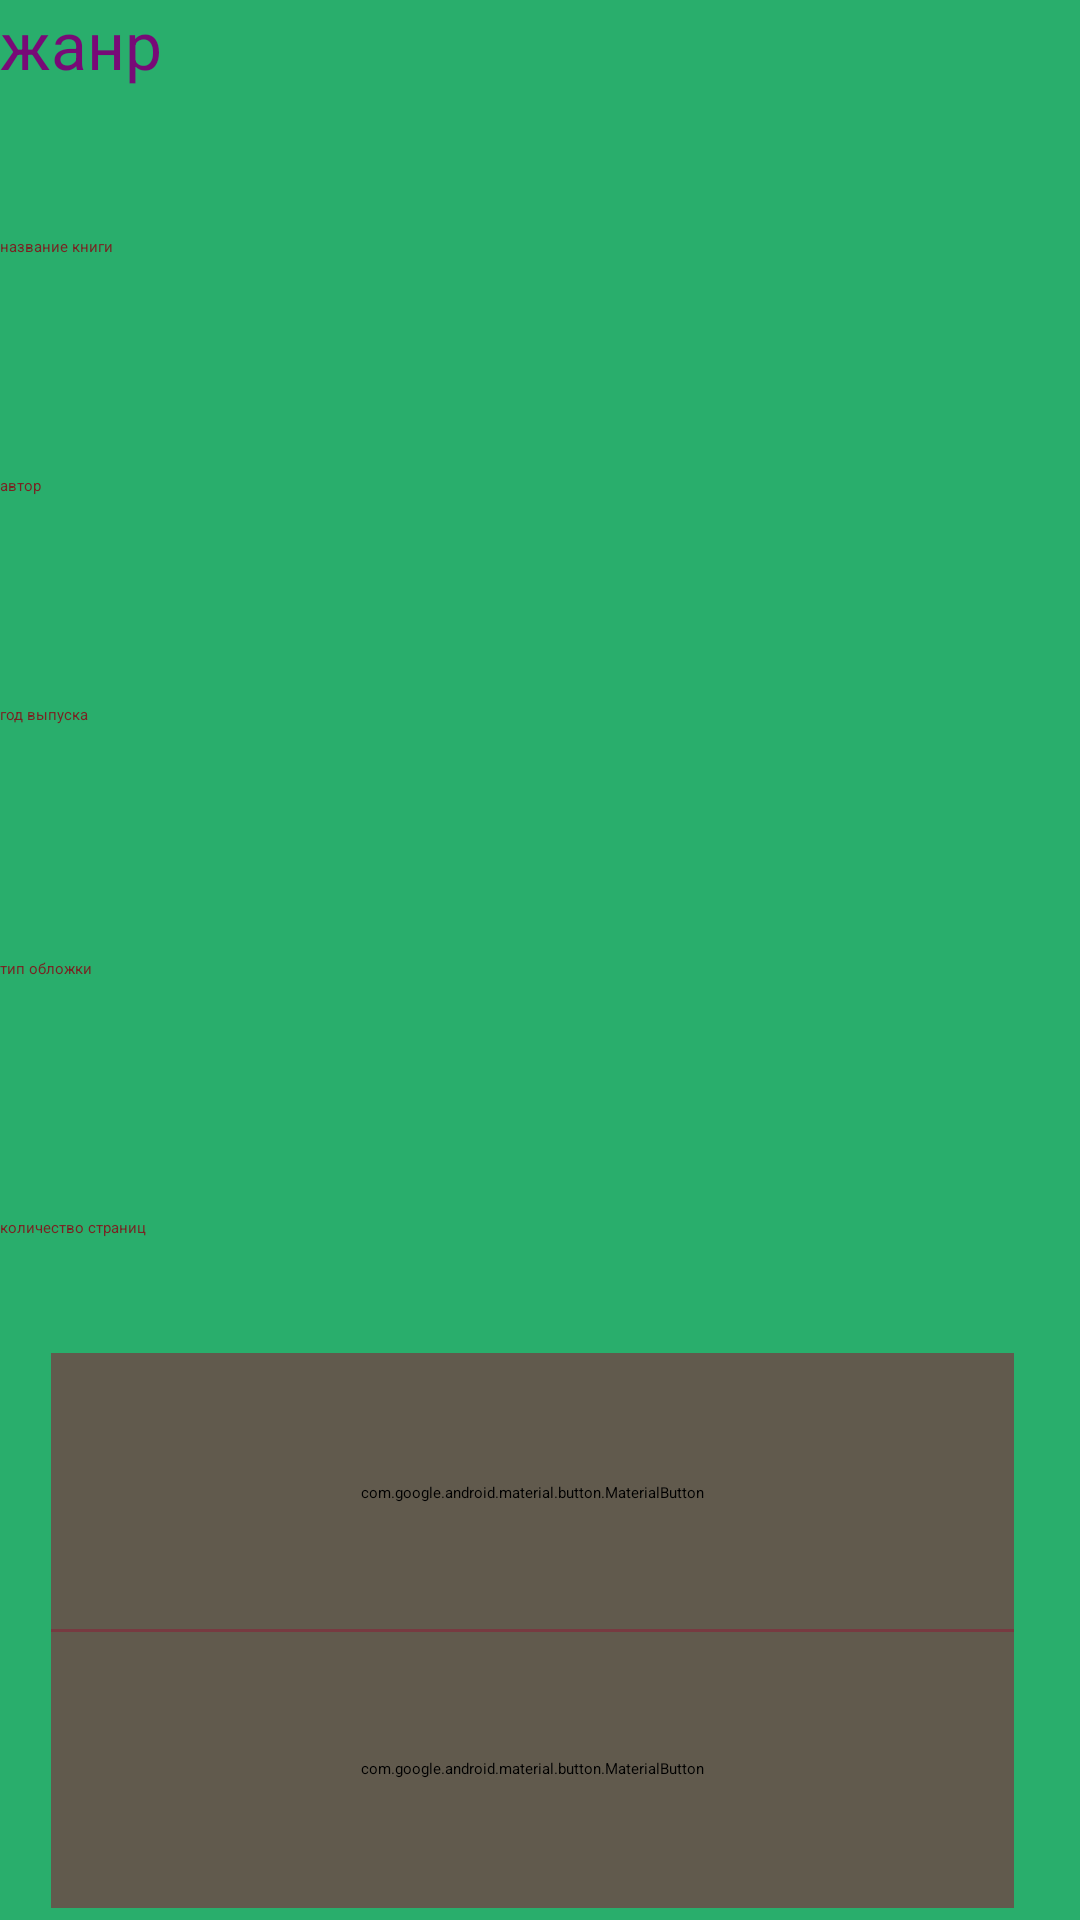

Android layout source for this screen:
<!-- AndroidManifest.xml: application theme Theme.TryListJson -->
<!-- res/layout/activity_add_book.xml -->
<?xml version="1.0" encoding="utf-8"?>
<androidx.constraintlayout.widget.ConstraintLayout xmlns:android="http://schemas.android.com/apk/res/android"
    xmlns:app="http://schemas.android.com/apk/res-auto"
    xmlns:tools="http://schemas.android.com/tools"
    android:layout_width="match_parent"
    android:layout_height="match_parent"
    tools:context=".AddbookActivity"
    android:background="#29ae6c">


    <com.google.android.material.button.MaterialButton
        android:id="@+id/button3"
        style="@style/Widget.Material3.Button.ElevatedButton"
        android:layout_width="321dp"
        android:layout_height="93dp"
        android:layout_marginBottom="96dp"
        android:backgroundTint="#9C85273A"
        android:text="@string/add_boks"
        android:textColor="#E38E0F"
        android:textSize="25sp"
        app:cornerRadius="50dp"
        app:layout_constraintBottom_toBottomOf="parent"
        app:layout_constraintEnd_toEndOf="parent"
        app:layout_constraintHorizontal_bias="0.433"
        app:layout_constraintStart_toStartOf="parent" />

    <com.google.android.material.button.MaterialButton
        android:id="@+id/remove_button"
        style="@style/Widget.Material3.Button.ElevatedButton"
        android:layout_width="321dp"
        android:layout_height="93dp"
        android:layout_marginBottom="4dp"
        android:backgroundTint="#9C85273A"
        android:text="@string/remove_book"
        android:textColor="#E38E0F"
        android:textSize="25sp"
        app:cornerRadius="50dp"
        app:layout_constraintBottom_toBottomOf="parent"
        app:layout_constraintEnd_toEndOf="parent"
        app:layout_constraintHorizontal_bias="0.433"
        app:layout_constraintStart_toStartOf="parent" />

    <EditText
        android:textColor="#780A77"
        android:textColorHint="#780A77"
        android:backgroundTint="@android:color/holo_red_light"
        android:id="@+id/editTextTexjanr"
        android:layout_width="360dp"
        android:layout_height="76dp"
        android:layout_marginBottom="14dp"
        android:ems="10"
        android:textSize="22sp"
        android:hint="@string/janr"
        android:inputType="textEmailAddress"
        app:layout_constraintBottom_toTopOf="@+id/editTextTexttitle"
        app:layout_constraintHorizontal_bias="0.0"
        app:layout_constraintLeft_toLeftOf="parent"
        app:layout_constraintRight_toRightOf="parent"
        app:layout_constraintTop_toTopOf="parent"
        app:layout_constraintVertical_bias="0.024" />

    <EditText
        android:textColor="#7A2222"
        android:id="@+id/editTextTexttitle"
        android:layout_width="360dp"
        android:layout_height="77dp"
        android:ems="10"
        android:textColorHint="#7A2222"
        android:backgroundTint="@android:color/holo_red_light"
        android:hint="@string/name_book"
        android:inputType="textEmailAddress"
        app:layout_constraintBottom_toBottomOf="parent"
        app:layout_constraintHorizontal_bias="0.0"
        app:layout_constraintLeft_toLeftOf="parent"
        app:layout_constraintRight_toRightOf="parent"
        app:layout_constraintTop_toTopOf="parent"
        app:layout_constraintVertical_bias="0.14" />

    <EditText
        android:textColor="#7A2222"
        android:id="@+id/editTextTextcover_type"
        android:layout_width="360dp"
        android:layout_height="73dp"
        android:ems="10"
        android:textColorHint="#7A2222"
        android:backgroundTint="@android:color/holo_red_light"
        android:hint="@string/cover_type"
        android:inputType="textEmailAddress"
        app:layout_constraintBottom_toBottomOf="parent"
        app:layout_constraintHorizontal_bias="0.0"
        app:layout_constraintLeft_toLeftOf="parent"
        app:layout_constraintRight_toRightOf="parent"
        app:layout_constraintTop_toTopOf="parent"
        app:layout_constraintVertical_bias="0.563" />

    <EditText
        android:textColor="#7A2222"
        android:id="@+id/editTextTextyear_of_publishing"
        android:layout_width="360dp"
        android:layout_height="76dp"
        android:ems="10"
        android:hint="@string/age_publisher"
        android:backgroundTint="@android:color/holo_red_light"
        android:textColorHint="#7A2222"
        android:inputType="textEmailAddress"
        app:layout_constraintBottom_toBottomOf="parent"
        app:layout_constraintHorizontal_bias="0.0"
        app:layout_constraintLeft_toLeftOf="parent"
        app:layout_constraintRight_toRightOf="parent"
        app:layout_constraintTop_toTopOf="parent"
        app:layout_constraintVertical_bias="0.416" />

    <EditText
        android:textColor="#7A2222"
        android:id="@+id/editTextTextNUMBER_OF_PAGES"
        android:layout_width="360dp"
        android:layout_height="71dp"
        android:ems="10"
        android:textColorHint="#7A2222"
        android:backgroundTint="@android:color/holo_red_light"
        android:hint="@string/count_pages"
        android:inputType="textEmailAddress"
        app:layout_constraintBottom_toBottomOf="parent"
        app:layout_constraintHorizontal_bias="0.0"
        app:layout_constraintLeft_toLeftOf="parent"
        app:layout_constraintRight_toRightOf="parent"
        app:layout_constraintTop_toTopOf="parent"
        app:layout_constraintVertical_bias="0.713" />

    <EditText
        android:textColor="#7A2222"
        android:id="@+id/editTextTextEmailAuhtor"
        android:layout_width="360dp"
        android:layout_height="75dp"
        android:ems="10"
        android:backgroundTint="@android:color/holo_red_light"
        android:hint="@string/auhtor"
        android:textColorHint="#7A2222"
        app:layout_constraintBottom_toBottomOf="parent"
        app:layout_constraintHorizontal_bias="0.0"
        app:layout_constraintLeft_toLeftOf="parent"
        app:layout_constraintRight_toRightOf="parent"
        app:layout_constraintTop_toTopOf="parent"
        app:layout_constraintVertical_bias="0.28" />

</androidx.constraintlayout.widget.ConstraintLayout>
<!-- resources referenced by this layout -->
<resources>
  <string name="add_boks">Добавить книги</string>
  <string name="age_publisher">год выпуска</string>
  <string name="auhtor">автор</string>
  <string name="count_pages">количество страниц</string>
  <string name="cover_type">тип обложки</string>
  <string name="janr">жанр</string>
  <string name="name_book">название книги</string>
  <string name="remove_book">удалить книги</string>
  <style name="Theme.TryListJson" parent="Theme.MaterialComponents.DayNight.DarkActionBar">
          
          <item name="colorPrimary">@color/purple_200</item>
          <item name="colorPrimaryVariant">@color/purple_700</item>
          <item name="colorOnPrimary">@color/black</item>
          <item name="android:navigationBarColor">#9C85273A</item>
          
          <item name="colorSecondary">@color/teal_200</item>
          <item name="colorSecondaryVariant">@color/teal_200</item>
          <item name="colorOnSecondary">@color/black</item>
          
          <item name="android:statusBarColor" tools:targetApi="l">?attr/colorPrimaryVariant</item>
          
      </style>
  <color name="purple_200">#FFBB86FC</color>
  <color name="purple_700">#FF3700B3</color>
  <color name="black">#FF000000</color>
  <color name="teal_200">#FF03DAC5</color>
</resources>
